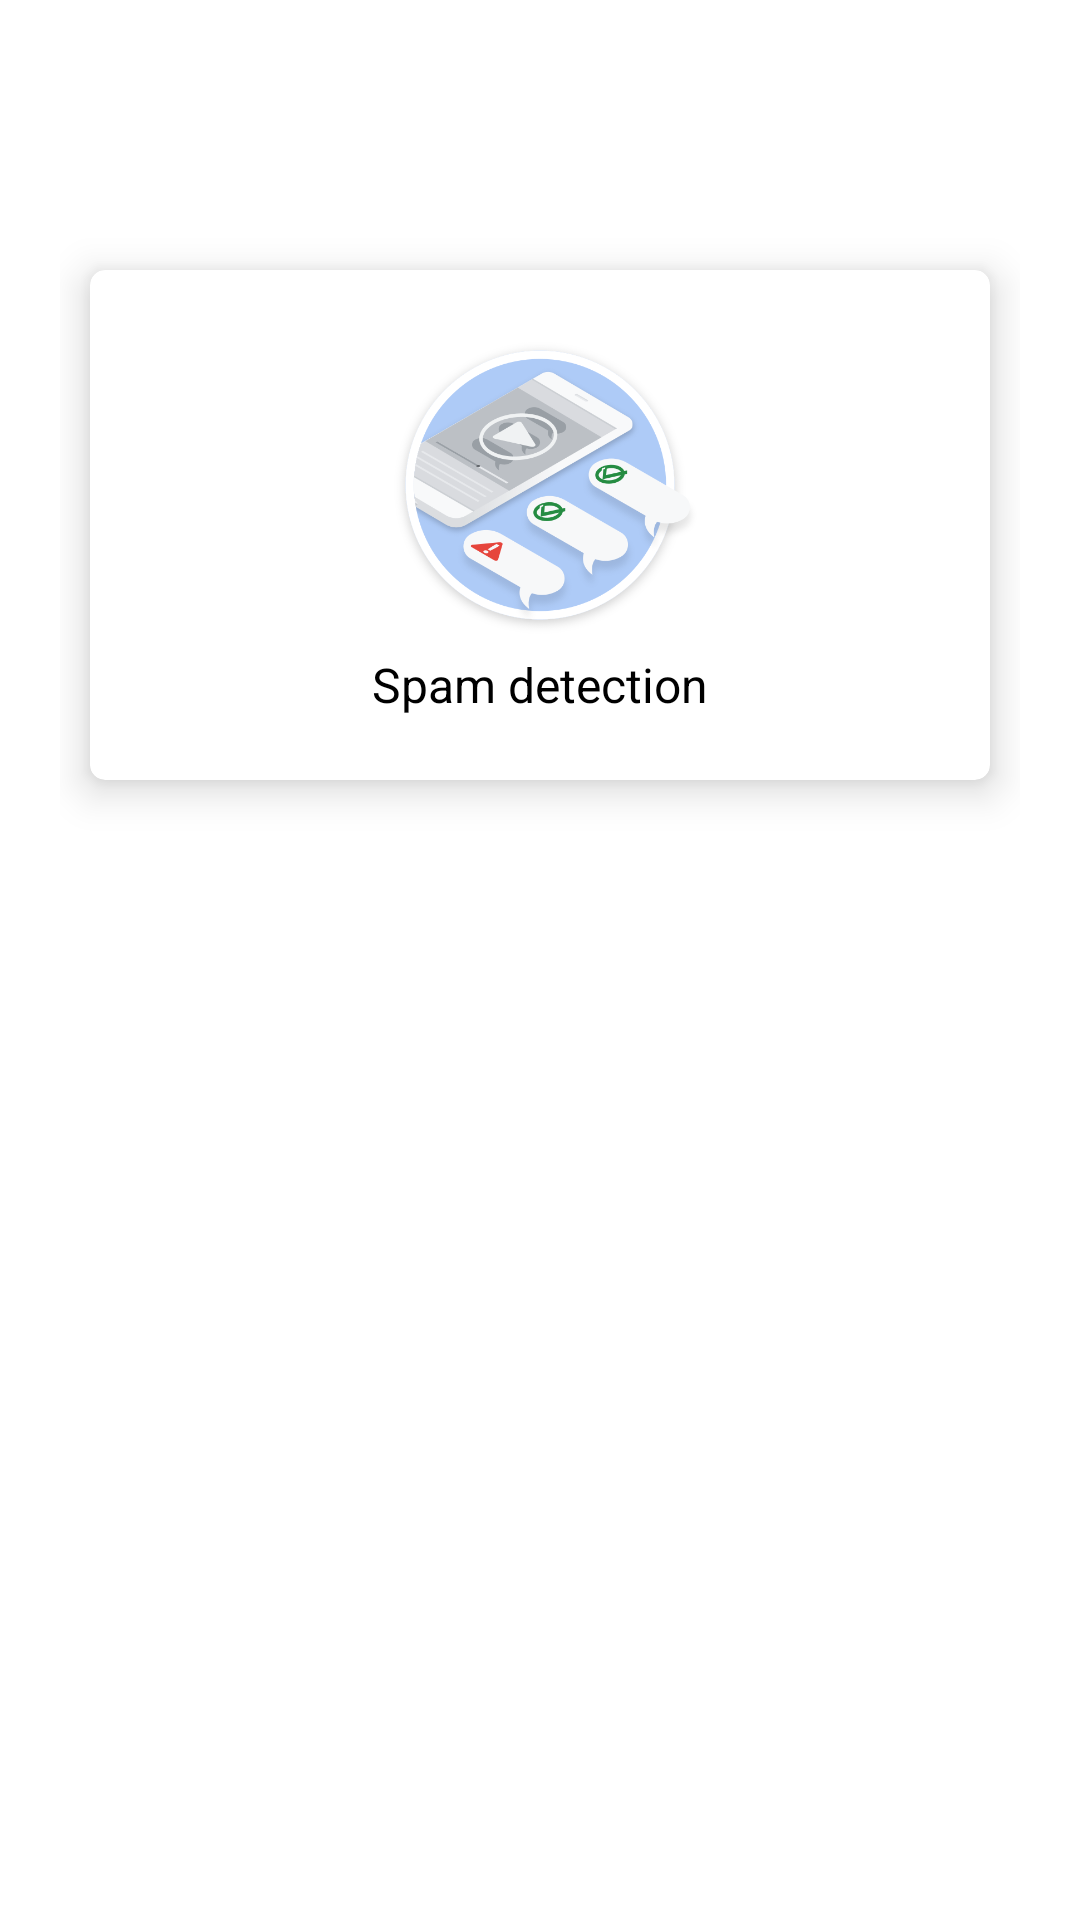

The Android layout XML behind this screen, and the referenced resources:
<!-- AndroidManifest.xml: application theme Theme.MediaPipeAndroidDemo -->
<!-- res/layout/fragment_text.xml -->
<?xml version="1.0" encoding="utf-8"?>
<ScrollView xmlns:android="http://schemas.android.com/apk/res/android"
    xmlns:tools="http://schemas.android.com/tools"
    android:layout_width="match_parent"
    android:layout_height="match_parent"
    xmlns:app="http://schemas.android.com/apk/res-auto"
    tools:context=".Fragments.TextFragment">

    <LinearLayout
        android:layout_width="match_parent"
        android:layout_height="wrap_content"
        android:layout_marginTop="50dp">

        <GridLayout
            android:id="@+id/mainGrid"
            android:columnCount="1"
            android:rowCount="1"
            android:alignmentMode="alignMargins"
            android:columnOrderPreserved="false"
            android:layout_weight="8"
            android:layout_width="0dp"
            android:layout_height="250dp"
            android:padding="20dp">
        
        <androidx.cardview.widget.CardView
            android:id="@+id/spamDetectionCardview"
            android:foreground="?attr/selectableItemBackground"
            android:layout_width="0dp"
            android:layout_height="0dp"
            android:layout_rowWeight="1"
            android:layout_columnWeight="1"
            android:layout_marginBottom="20dp"
            android:layout_marginLeft="10dp"
            android:layout_marginRight="10dp"
            android:layout_marginTop="20dp"
            app:cardCornerRadius="5dp"
            app:cardElevation="8dp"
            android:clickable="true"
            android:focusable="true">

            <LinearLayout
                android:layout_width="wrap_content"
                android:layout_height="match_parent"
                android:layout_gravity="center"
                android:layout_margin="16dp"
                android:orientation="vertical">


                <ImageView
                    android:layout_width="wrap_content"
                    android:layout_height="0dp"
                    android:layout_gravity="center_horizontal"
                    android:src="@drawable/text_spam_detection_logo"
                    android:layout_weight="1"/>

                <TextView
                    android:layout_width="match_parent"
                    android:layout_height="wrap_content"
                    android:text="Spam detection"
                    android:textAlignment="center"
                    android:textColor="@android:color/black"
                    android:textSize="16sp"
                    android:layout_marginBottom="5dp" />

            </LinearLayout>

            
        </androidx.cardview.widget.CardView>












































        </GridLayout>
    </LinearLayout>

</ScrollView>
<!-- resources referenced by this layout -->
<resources>
  <!-- drawable text_embedder: png bitmap (drawable, 20894 bytes) -->
  <!-- drawable text_spam_detection_logo: png bitmap (drawable, 60878 bytes) -->
  <style name="Theme.MediaPipeAndroidDemo" parent="Theme.MaterialComponents.DayNight.DarkActionBar">
          
          <item name="colorPrimary">@color/mediapipe_color</item>
          <item name="colorPrimaryVariant">@color/mediapipe_color</item>
          <item name="colorOnPrimary">@color/white</item>
          
          <item name="colorSecondary">@color/teal_200</item>
          <item name="colorSecondaryVariant">@color/teal_700</item>
          <item name="colorOnSecondary">@color/black</item>
          
          <item name="android:statusBarColor">?attr/colorPrimaryVariant</item>
          
      </style>
  <color name="mediapipe_color">#0097a7</color>
  <color name="white">#FFFFFFFF</color>
  <color name="teal_200">#FF03DAC5</color>
  <color name="teal_700">#FF018786</color>
  <color name="black">#FF000000</color>
</resources>
